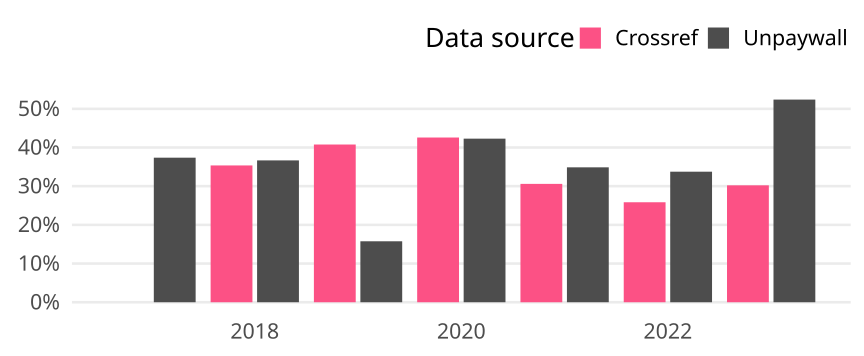

The table this chart was drawn from, first rows:
cr_year, cat, article_total, name, oa_articles, oa_share
2017, Global, 1817, Crossref, 0, 0
2017, Global, 1817, Unpaywall, 679, 0.3737
2018, Global, 1841, Crossref, 651, 0.3536
2018, Global, 1841, Unpaywall, 675, 0.3666
2019, Global, 1999, Crossref, 815, 0.4077
2019, Global, 1999, Unpaywall, 315, 0.1576
2020, Global, 2048, Crossref, 872, 0.4258
2020, Global, 2048, Unpaywall, 866, 0.4229
2021, Global, 2059, Crossref, 630, 0.306
2021, Global, 2059, Unpaywall, 718, 0.3487
2022, Global, 2012, Crossref, 520, 0.2584
2022, Global, 2012, Unpaywall, 679, 0.3375
2023, Global, 1552, Crossref, 469, 0.3022
2023, Global, 1552, Unpaywall, 813, 0.5238
